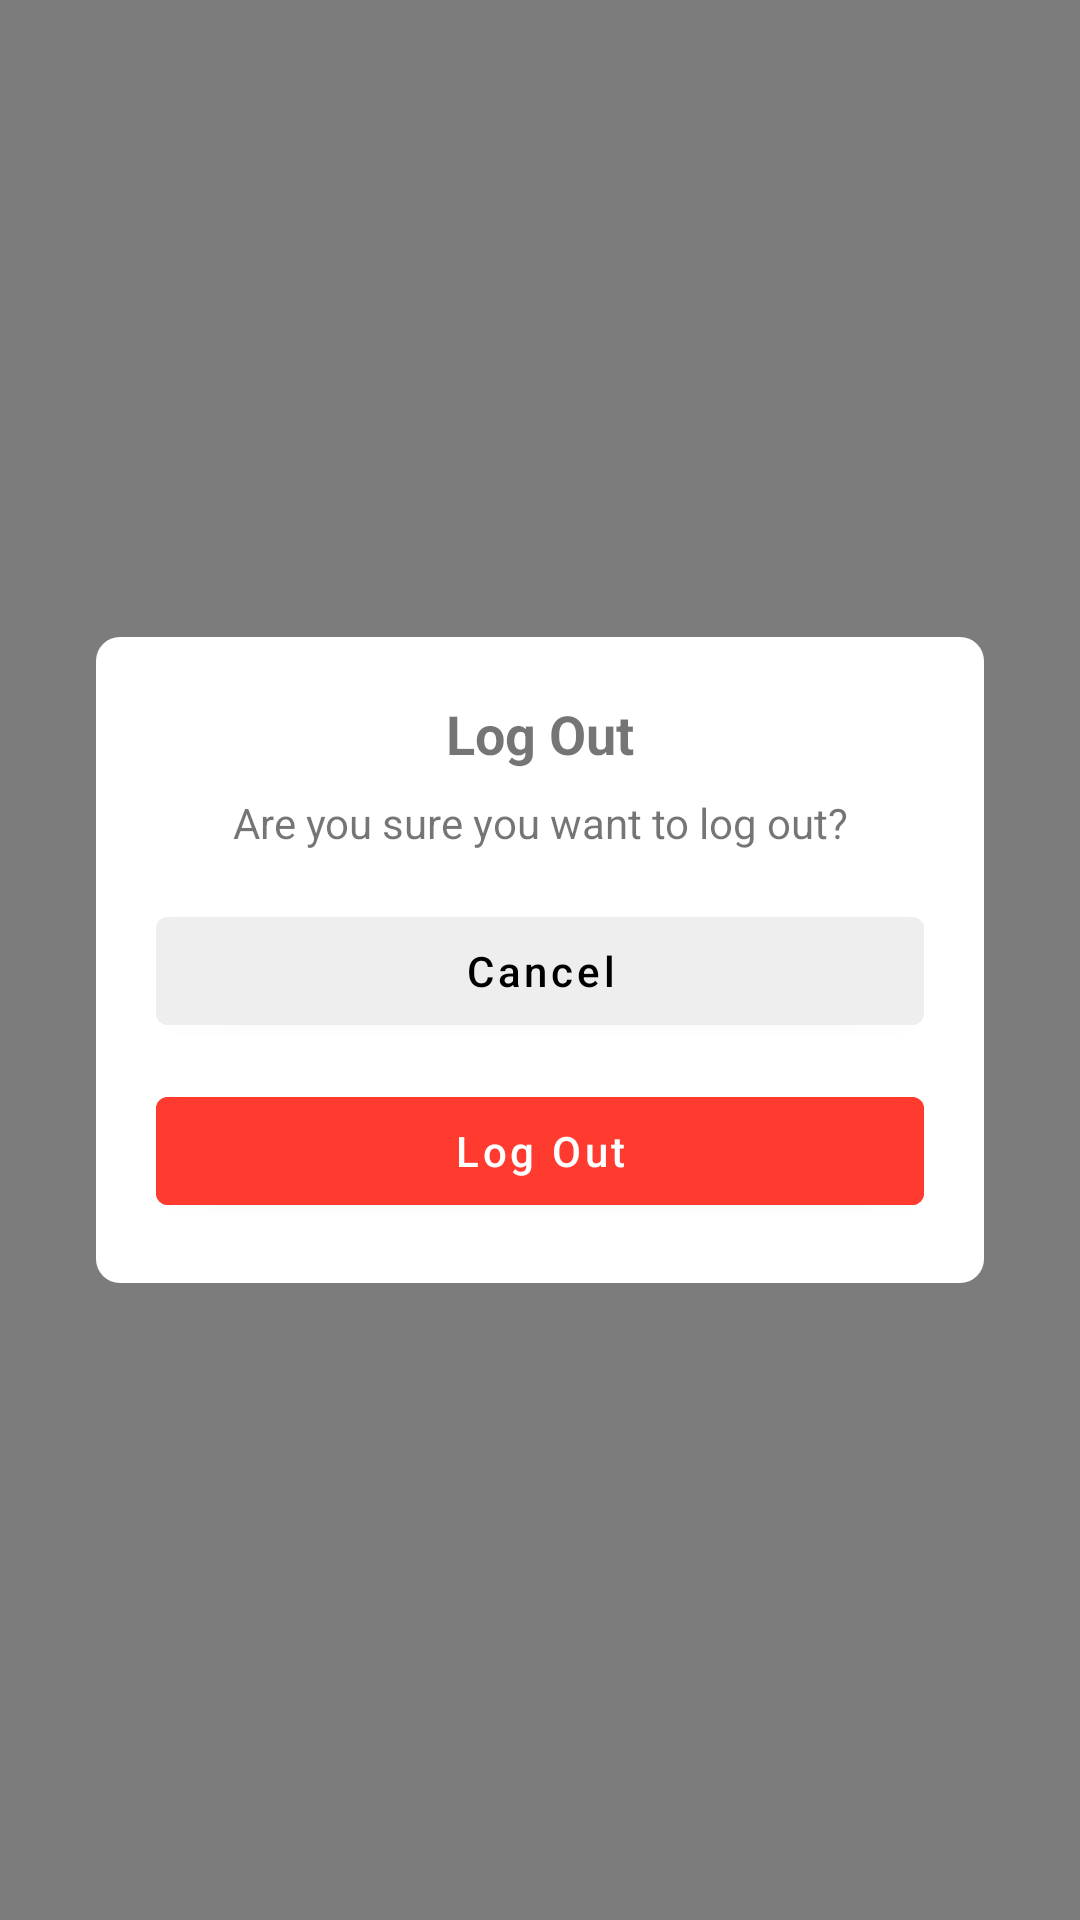

Android layout source for this screen:
<!-- AndroidManifest.xml: application theme Theme.Stegochat -->
<!-- res/layout/logout.xml -->
<?xml version="1.0" encoding="utf-8"?>
<androidx.constraintlayout.widget.ConstraintLayout
    xmlns:android="http://schemas.android.com/apk/res/android"
    xmlns:app="http://schemas.android.com/apk/res-auto"
    xmlns:tools="http://schemas.android.com/tools"
    android:layout_width="match_parent"
    android:layout_height="match_parent"
    android:background="#80000000"> 

    
    <TextView
        android:id="@+id/appContent"
        android:layout_width="wrap_content"
        android:layout_height="wrap_content"
        android:textSize="18sp"
        android:textStyle="bold"
        android:textColor="#000000"
        app:layout_constraintTop_toTopOf="parent"
        app:layout_constraintStart_toStartOf="parent"
        android:layout_marginTop="32dp"
        android:layout_marginStart="16dp"/>

    
    <LinearLayout
        android:id="@+id/logoutDialog"
        android:layout_width="0dp"
        android:layout_height="wrap_content"
        android:orientation="vertical"
        android:background="@drawable/rounded_white"
        android:padding="20dp"
        app:layout_constraintTop_toTopOf="parent"
        app:layout_constraintBottom_toBottomOf="parent"
        app:layout_constraintStart_toStartOf="parent"
        app:layout_constraintEnd_toEndOf="parent"
        android:layout_margin="32dp">

        <TextView
            android:id="@+id/logoutTitle"
            android:layout_width="match_parent"
            android:layout_height="wrap_content"
            android:text="Log Out"
            android:textStyle="bold"
            android:textSize="18sp"
            android:gravity="center"
            android:layout_marginBottom="8dp"
            tools:ignore="HardcodedText" />

        <TextView
            android:id="@+id/logoutMessage"
            android:layout_width="match_parent"
            android:layout_height="wrap_content"
            android:text="Are you sure you want to log out?"
            android:textSize="14sp"
            android:gravity="center"
            android:layout_marginBottom="16dp"
            tools:ignore="HardcodedText" />

        <Button
            android:id="@+id/cancelButton"
            android:layout_width="match_parent"
            android:layout_height="wrap_content"
            android:text="Cancel"
            android:backgroundTint="#EEEEEE"
            android:textColor="#000000"
            android:layout_marginBottom="12dp"
            tools:ignore="HardcodedText,VisualLintButtonSize" />

        <Button
            android:id="@+id/logoutButton"
            android:layout_width="match_parent"
            android:layout_height="wrap_content"
            android:backgroundTint="#FF3B30"
            android:text="Log Out"
            android:textColor="#FFFFFF"
            tools:ignore="DuplicateSpeakableTextCheck,HardcodedText,TextContrastCheck,VisualLintButtonSize" />

    </LinearLayout>

</androidx.constraintlayout.widget.ConstraintLayout>
<!-- resources referenced by this layout -->
<resources>
  <!-- drawable rounded_white (drawable) -->
  <shape xmlns:android="http://schemas.android.com/apk/res/android"
      android:shape="rectangle">
      <solid android:color="#FFFFFF" />
      <corners android:radius="8dp" />
  </shape>
  <style name="Theme.Stegochat" parent="Base.Theme.Stegochat" />
  <color name="primary_blue">#1976D2</color>
  <color name="primary_blue_dark">#1565C0</color>
  <color name="white">#FFFFFF</color>
  <color name="secondary_teal">#009688</color>
  <color name="secondary_teal_dark">#00796B</color>
  <color name="text_primary">#212121</color>
  <color name="text_secondary">#757575</color>
  <color name="background_light">#FAFAFA</color>
  <color name="surface_light">#FFFFFF</color>
  <style name="TextAppearance.Stegochat.Headline1" parent="TextAppearance.MaterialComponents.Headline1">
          <item name="android:textSize">96sp</item>
          <item name="android:textColor">@color/text_primary</item>
      </style>
  <style name="TextAppearance.Stegochat.Headline2" parent="TextAppearance.MaterialComponents.Headline2">
          <item name="android:textSize">60sp</item>
          <item name="android:textColor">@color/text_primary</item>
      </style>
  <style name="TextAppearance.Stegochat.Headline3" parent="TextAppearance.MaterialComponents.Headline3">
          <item name="android:textSize">48sp</item>
          <item name="android:textColor">@color/text_primary</item>
      </style>
  <style name="TextAppearance.Stegochat.Headline4" parent="TextAppearance.MaterialComponents.Headline4">
          <item name="android:textSize">34sp</item>
          <item name="android:textColor">@color/text_primary</item>
      </style>
  <style name="TextAppearance.Stegochat.Headline5" parent="TextAppearance.MaterialComponents.Headline5">
          <item name="android:textSize">24sp</item>
          <item name="android:textColor">@color/text_primary</item>
      </style>
  <style name="TextAppearance.Stegochat.Headline6" parent="TextAppearance.MaterialComponents.Headline6">
          <item name="android:textSize">20sp</item>
          <item name="android:textColor">@color/text_primary</item>
      </style>
  <style name="TextAppearance.Stegochat.Subtitle1" parent="TextAppearance.MaterialComponents.Subtitle1">
          <item name="android:textSize">16sp</item>
          <item name="android:textColor">@color/text_primary</item>
      </style>
  <style name="TextAppearance.Stegochat.Subtitle2" parent="TextAppearance.MaterialComponents.Subtitle2">
          <item name="android:textSize">14sp</item>
          <item name="android:textColor">@color/text_primary</item>
      </style>
  <style name="TextAppearance.Stegochat.Body1" parent="TextAppearance.MaterialComponents.Body1">
          <item name="android:textSize">16sp</item>
          <item name="android:textColor">@color/text_primary</item>
      </style>
  <style name="TextAppearance.Stegochat.Body2" parent="TextAppearance.MaterialComponents.Body2">
          <item name="android:textSize">14sp</item>
          <item name="android:textColor">@color/text_secondary</item>
      </style>
  <style name="TextAppearance.Stegochat.Button" parent="TextAppearance.MaterialComponents.Button">
          <item name="android:textSize">14sp</item>
          <item name="android:textColor">@color/white</item>
          <item name="android:textAllCaps">false</item>
      </style>
  <style name="TextAppearance.Stegochat.Caption" parent="TextAppearance.MaterialComponents.Caption">
          <item name="android:textSize">12sp</item>
          <item name="android:textColor">@color/text_secondary</item>
      </style>
  <style name="TextAppearance.Stegochat.Overline" parent="TextAppearance.MaterialComponents.Overline">
          <item name="android:textSize">10sp</item>
          <item name="android:textColor">@color/text_secondary</item>
      </style>
</resources>
